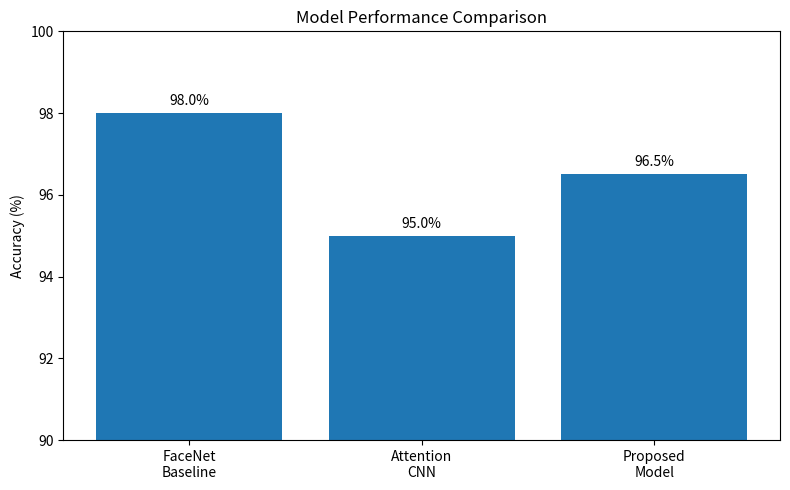

This figure's Python source:
import matplotlib.pyplot as plt

methods = [
    "FaceNet\nBaseline",
    "Attention\nCNN",
    "Proposed\nModel"
]

accuracy = [98.0, 95.0, 96.5]

plt.figure(figsize=(8,5))

bars = plt.bar(methods, accuracy)

for bar in bars:
    y = bar.get_height()
    plt.text(
        bar.get_x() + bar.get_width()/2,
        y + 0.2,
        f"{y}%",
        ha="center"
    )

plt.ylim(90, 100)
plt.ylabel("Accuracy (%)")
plt.title("Model Performance Comparison")
plt.tight_layout()
plt.show()
